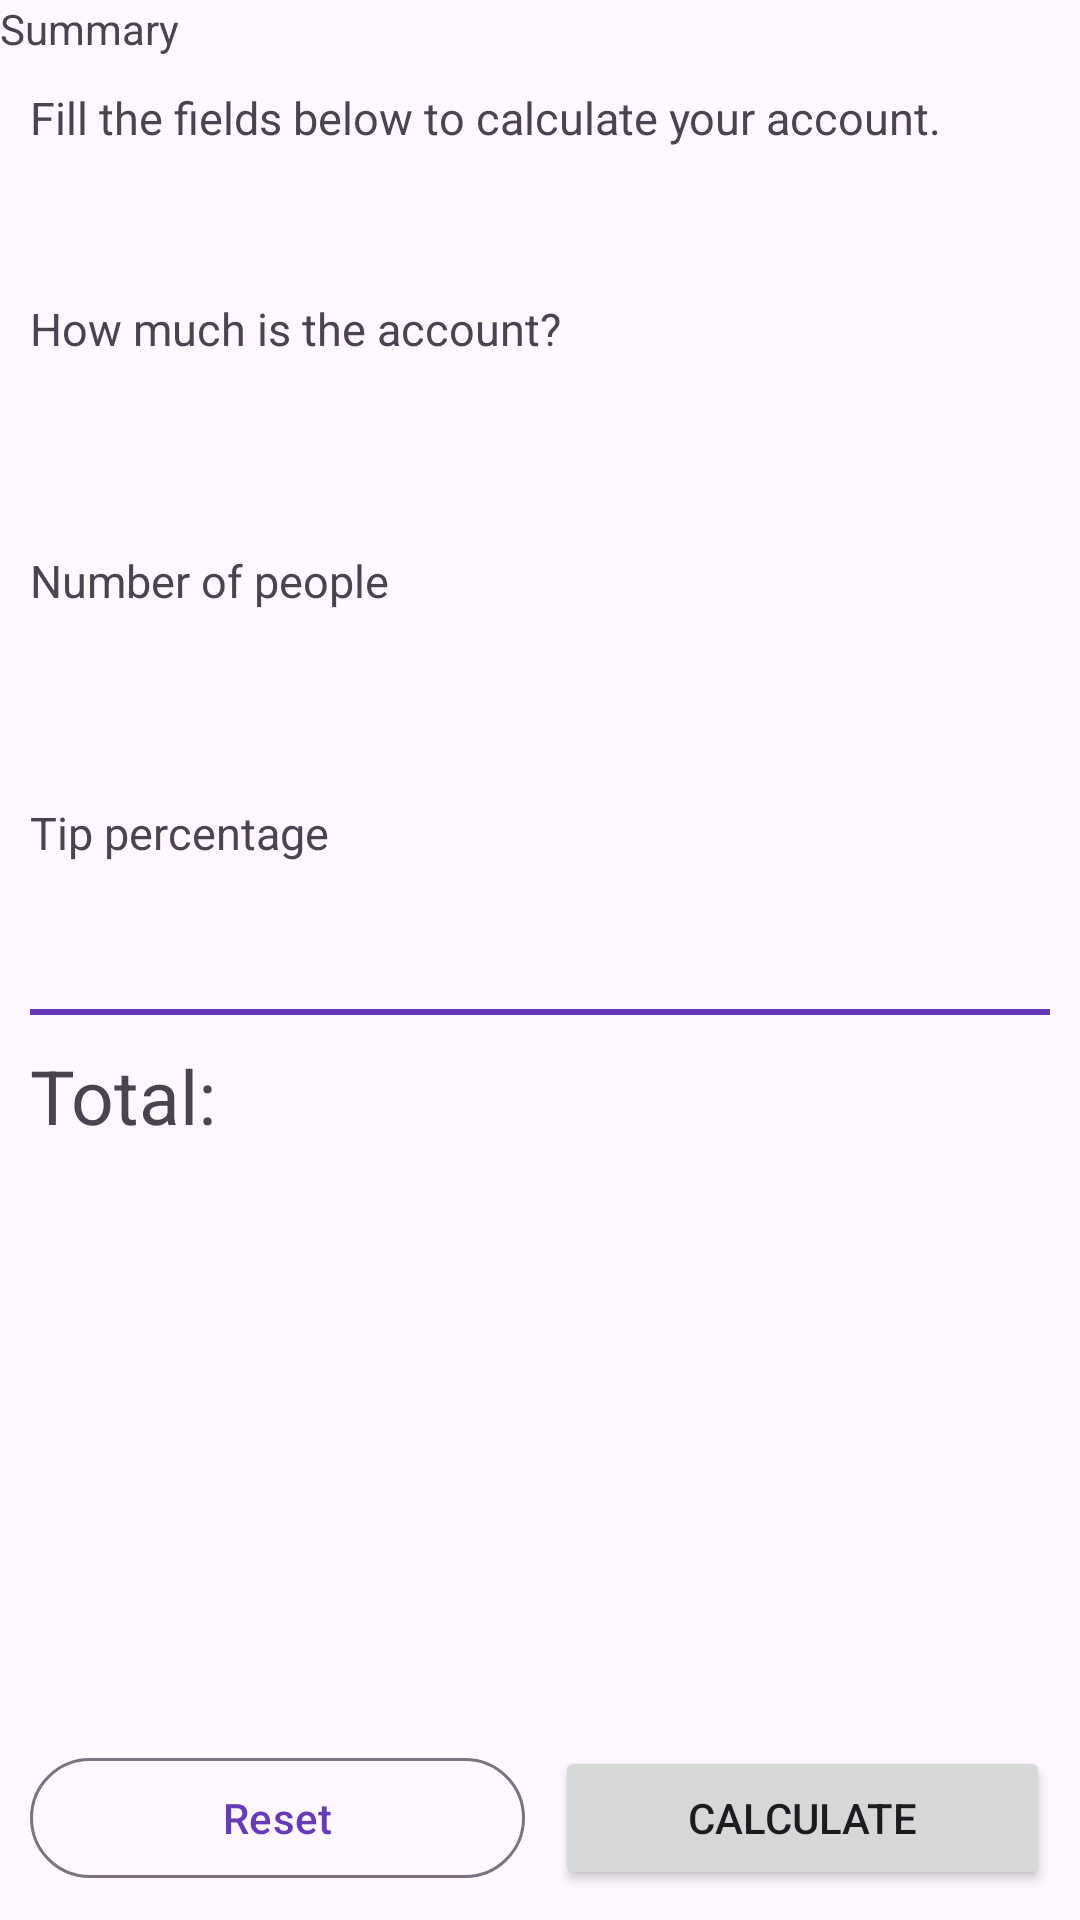

The Android layout XML behind this screen, and the referenced resources:
<!-- AndroidManifest.xml: application theme Theme.TipCalculator -->
<!-- res/layout/activity_confirmation.xml -->
<?xml version="1.0" encoding="utf-8"?>
<androidx.constraintlayout.widget.ConstraintLayout xmlns:android="http://schemas.android.com/apk/res/android"
    xmlns:app="http://schemas.android.com/apk/res-auto"
    xmlns:tools="http://schemas.android.com/tools"
    android:id="@+id/main"
    android:layout_width="match_parent"
    android:layout_height="match_parent"
    tools:context=".ConfirmationActivity">

    <TextView
        android:id="@+id/titulo"
        android:layout_width="match_parent"
        android:layout_height="wrap_content"
        android:text="@string/summary"
        style="@style/Title"
        app:layout_constraintEnd_toEndOf="parent"
        app:layout_constraintStart_toStartOf="parent"
        app:layout_constraintTop_toTopOf="parent" />

    <TextView
        android:id="@+id/introducao"
        android:layout_width="match_parent"
        android:layout_height="wrap_content"
        android:text="@string/fill_the_fields_below_to_calculate_your_account"
        android:textSize="15sp"
        android:layout_marginStart="10dp"

        android:layout_marginTop="10dp"
        app:layout_constraintEnd_toEndOf="parent"
        app:layout_constraintStart_toStartOf="parent"
        app:layout_constraintTop_toBottomOf="@id/titulo"
        />

    <TextView
        android:id="@+id/labelAccount"
        android:layout_width="match_parent"
        android:layout_height="wrap_content"
        android:text="@string/accountLabel"
        android:textSize="15sp"
        android:layout_marginTop="50dp"
        android:layout_marginStart="10dp"

        app:layout_constraintEnd_toEndOf="parent"
        app:layout_constraintStart_toStartOf="parent"
        app:layout_constraintTop_toBottomOf="@id/introducao"
        />

    <TextView
        android:id="@+id/account"
        android:layout_width="match_parent"
        android:layout_height="wrap_content"
        app:hintEnabled="true"
        tools:text="1000 €"
        android:textStyle="bold"
        android:textSize="25sp"
        android:layout_marginTop="5dp"
        android:layout_marginStart="10dp"
        android:layout_marginEnd="10dp"
        app:layout_constraintEnd_toEndOf="parent"
        app:layout_constraintStart_toStartOf="parent"
        app:layout_constraintTop_toBottomOf="@id/labelAccount"
        />


    <TextView
        android:id="@+id/labelNumberOfPeople"
        android:layout_width="match_parent"
        android:layout_height="wrap_content"
        android:text="@string/numberPeopleLabel"
        android:textSize="15sp"
        android:layout_marginTop="25dp"
        android:layout_marginStart="10dp"
        android:layout_marginEnd="10dp"
        app:layout_constraintEnd_toEndOf="parent"
        app:layout_constraintStart_toStartOf="parent"
        app:layout_constraintTop_toBottomOf="@id/account"
        />

    <TextView
        android:id="@+id/numberOfPeople"
        android:layout_width="match_parent"
        android:layout_height="wrap_content"
        tools:text="5"
        android:textStyle="bold"
        android:textSize="25sp"
        android:layout_marginTop="5dp"
        app:layout_constraintEnd_toEndOf="parent"
        app:layout_constraintStart_toStartOf="parent"
        app:layout_constraintTop_toBottomOf="@id/labelNumberOfPeople"
        android:layout_marginStart="10dp"
        android:layout_marginEnd="10dp"

        />


    <TextView
        android:id="@+id/labelTip"
        android:layout_width="match_parent"
        android:layout_height="wrap_content"
        android:text="@string/percentageLabel"
        android:textSize="15sp"
        android:layout_marginTop="25dp"
        android:layout_marginStart="10dp"
        app:layout_constraintEnd_toEndOf="parent"
        app:layout_constraintStart_toStartOf="parent"
        app:layout_constraintTop_toBottomOf="@id/numberOfPeople"
        />

    <TextView
        android:id="@+id/tipPercentage"
        android:layout_width="match_parent"
        android:layout_height="wrap_content"
        tools:text="10 %"
        android:textStyle="bold"
        android:textSize="25sp"
        android:layout_marginTop="5dp"
        app:layout_constraintTop_toBottomOf="@id/labelTip"
        app:layout_constraintEnd_toEndOf="parent"
        app:layout_constraintStart_toStartOf="parent"
        android:layout_marginStart="10dp"
        android:layout_marginEnd="10dp"

        />

    <View
        android:id="@+id/separator"
        android:layout_width="match_parent"
        android:layout_height="2dp"
        android:layout_marginTop="10dp"
        android:layout_marginStart="10dp"
        android:layout_marginEnd="10dp"
        app:layout_constraintTop_toBottomOf="@id/tipPercentage"
        android:background="@color/purple"

        />

    <TextView
        android:id="@+id/totalLabel"
        android:layout_width="wrap_content"
        android:layout_height="wrap_content"
        android:text="Total:"
        android:textSize="25sp"
        android:layout_marginTop="10dp"
        app:layout_constraintTop_toBottomOf="@id/separator"
        app:layout_constraintStart_toStartOf="parent"
        android:layout_marginStart="10dp"
        android:layout_marginEnd="10dp"
        />

    <TextView
        android:id="@+id/total"
        android:layout_width="wrap_content"
        android:layout_height="wrap_content"
        tools:text="1000 €"
        android:textStyle="bold"
        android:textSize="25sp"
        android:layout_marginTop="10dp"
        app:layout_constraintTop_toBottomOf="@id/separator"
        app:layout_constraintEnd_toEndOf="parent"
        android:layout_marginStart="10dp"
        android:layout_marginEnd="10dp"
        android:maxLength="9"
        />

    

    

    <com.google.android.material.button.MaterialButton
        android:id="@+id/limpar"
        android:layout_width="0dp"
        android:layout_height="wrap_content"
        android:text="@string/reset"
        style="@style/Widget.Material3.Button.OutlinedButton"
        android:layout_marginEnd="5dp"
        android:layout_marginStart="10dp"
        android:layout_marginBottom="10dp"
        app:layout_constraintEnd_toStartOf="@+id/guideline"
        app:layout_constraintStart_toStartOf="parent"
        app:layout_constraintBottom_toBottomOf="parent" />

    <androidx.constraintlayout.widget.Guideline
        android:id="@+id/guideline"
        android:layout_width="wrap_content"
        android:layout_height="wrap_content"
        android:orientation="vertical"
        app:layout_constraintGuide_percent="0.5"

        />

    <Button
        android:id="@+id/calculateButton"
        android:layout_width="0dp"
        android:layout_height="wrap_content"
        android:text="@string/calculate"
        android:layout_marginStart="5dp"
        android:layout_marginEnd="10dp"
        android:layout_marginBottom="10dp"

        app:layout_constraintStart_toEndOf="@id/guideline"
        app:layout_constraintBottom_toBottomOf="parent"
        app:layout_constraintEnd_toEndOf="parent" />





</androidx.constraintlayout.widget.ConstraintLayout>
<!-- resources referenced by this layout -->
<resources>
  <color name="purple">#673AB7</color>
  <string name="accountLabel">How much is the account?</string>
  <string name="calculate">Calculate</string>
  <string name="fill_the_fields_below_to_calculate_your_account">Fill the fields below to calculate your account.</string>
  <string name="numberPeopleLabel">Number of people</string>
  <string name="percentageLabel">Tip percentage</string>
  <string name="reset">Reset</string>
  <string name="summary">Summary</string>
  <style name="Theme.TipCalculator" parent="Base.Theme.TipCalculator" />
  <style name="Base.Theme.TipCalculator" parent="Theme.Material3.DayNight.NoActionBar">
          
          <item name="statusBarBackground">@color/purple</item>
          <item name="colorPrimary">@color/purple</item>
      </style>
</resources>
